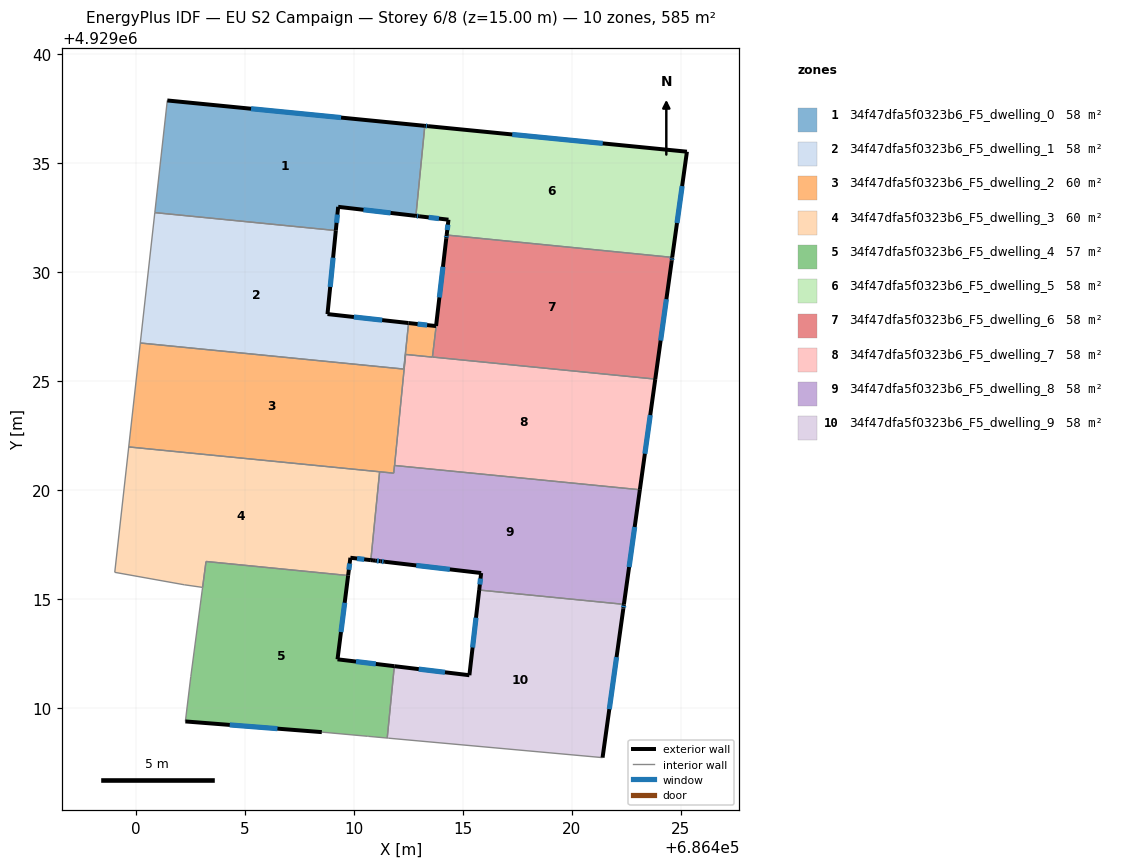
=== STOREY PLAN SPEC (per zone: floor XY polygon, exterior-wall plan segments, windows/doors) ===
zone 1: 34f47dfa5f0323b6_F5_dwelling_0  (57.8 m²)
  floor: (686413.26, 4929036.72) (686412.85, 4929032.58) (686409.29, 4929033.00) (686409.18, 4929031.91) (686400.88, 4929032.74) (686401.45, 4929037.88)
  exterior wall: (686409.18, 4929031.91) – (686409.29, 4929033.00)  [1.1 m]
    window: (686409.22, 4929032.27) – (686409.25, 4929032.65)  [0.4 m²]
  exterior wall: (686413.26, 4929036.72) – (686401.45, 4929037.88)  [11.9 m]
    window: (686409.42, 4929037.09) – (686405.29, 4929037.50)  [4.4 m²]
  exterior wall: (686409.29, 4929033.00) – (686412.85, 4929032.58)  [3.6 m]
    window: (686410.45, 4929032.87) – (686411.69, 4929032.72)  [1.3 m²]
  interior walls: 3
zone 2: 34f47dfa5f0323b6_F5_dwelling_1  (58.4 m²)
  floor: (686409.18, 4929031.91) (686408.80, 4929028.08) (686412.52, 4929027.67) (686412.30, 4929025.56) (686400.21, 4929026.75) (686400.88, 4929032.74)
  exterior wall: (686408.80, 4929028.08) – (686409.18, 4929031.91)  [3.9 m]
    window: (686408.92, 4929029.33) – (686409.06, 4929030.67)  [1.4 m²]
  exterior wall: (686412.52, 4929027.67) – (686408.80, 4929028.08)  [3.7 m]
    window: (686411.31, 4929027.80) – (686410.01, 4929027.95)  [1.4 m²]
  interior walls: 4
zone 3: 34f47dfa5f0323b6_F5_dwelling_2  (60.3 m²)
  floor: (686413.78, 4929027.53) (686413.61, 4929026.11) (686412.38, 4929026.23) (686411.84, 4929020.78) (686399.68, 4929021.99) (686400.21, 4929026.75) (686412.30, 4929025.56) (686412.52, 4929027.67)
  exterior wall: (686413.78, 4929027.53) – (686412.52, 4929027.67)  [1.3 m]
    window: (686413.37, 4929027.57) – (686412.93, 4929027.62)  [0.5 m²]
  interior walls: 9
zone 4: 34f47dfa5f0323b6_F5_dwelling_3  (60.2 m²)
  floor: (686411.19, 4929020.85) (686410.79, 4929016.79) (686409.85, 4929016.90) (686409.74, 4929016.08) (686403.22, 4929016.73) (686403.07, 4929015.54) (686402.23, 4929015.66) (686399.04, 4929016.23) (686399.68, 4929021.99)
  exterior wall: (686409.74, 4929016.08) – (686409.85, 4929016.90)  [0.8 m]
    window: (686409.78, 4929016.35) – (686409.81, 4929016.64)  [0.3 m²]
  exterior wall: (686409.85, 4929016.90) – (686410.79, 4929016.79)  [0.9 m]
    window: (686410.15, 4929016.87) – (686410.48, 4929016.83)  [0.3 m²]
  interior walls: 7
zone 5: 34f47dfa5f0323b6_F5_dwelling_4  (57.1 m²)
  floor: (686409.74, 4929016.08) (686409.26, 4929012.24) (686411.86, 4929011.93) (686411.54, 4929008.63) (686410.69, 4929008.71) (686410.64, 4929008.71) (686408.54, 4929008.90) (686402.28, 4929009.39) (686402.53, 4929011.45) (686403.23, 4929016.73)
  exterior wall: (686402.28, 4929009.39) – (686408.54, 4929008.90)  [6.3 m]
    window: (686404.31, 4929009.23) – (686406.50, 4929009.06)  [2.3 m²]
  exterior wall: (686409.26, 4929012.24) – (686409.74, 4929016.08)  [3.9 m]
    window: (686409.42, 4929013.49) – (686409.59, 4929014.83)  [1.4 m²]
  exterior wall: (686411.86, 4929011.93) – (686409.26, 4929012.24)  [2.6 m]
    window: (686411.02, 4929012.03) – (686410.11, 4929012.14)  [1.0 m²]
  interior walls: 8
zone 6: 34f47dfa5f0323b6_F5_dwelling_5  (57.5 m²)
  floor: (686425.29, 4929035.53) (686424.61, 4929030.68) (686414.27, 4929031.71) (686414.35, 4929032.41) (686413.00, 4929032.57) (686412.85, 4929032.58) (686413.26, 4929036.72) (686413.41, 4929036.70)
  exterior wall: (686412.85, 4929032.58) – (686413.00, 4929032.57)  [0.2 m]
    window: (686412.90, 4929032.58) – (686412.95, 4929032.57)  [0.1 m²]
  exterior wall: (686413.41, 4929036.70) – (686413.26, 4929036.72)  [0.1 m]
    window: (686413.36, 4929036.71) – (686413.31, 4929036.71)  [0.1 m²]
  exterior wall: (686425.29, 4929035.53) – (686413.41, 4929036.70)  [11.9 m]
    window: (686421.43, 4929035.91) – (686417.27, 4929036.32)  [4.4 m²]
  exterior wall: (686424.61, 4929030.68) – (686425.29, 4929035.53)  [4.9 m]
    window: (686424.83, 4929032.26) – (686425.07, 4929033.95)  [1.8 m²]
  exterior wall: (686414.35, 4929032.41) – (686414.27, 4929031.71)  [0.7 m]
    window: (686414.32, 4929032.18) – (686414.29, 4929031.93)  [0.3 m²]
  exterior wall: (686413.00, 4929032.57) – (686414.35, 4929032.41)  [1.4 m]
    window: (686413.44, 4929032.52) – (686413.91, 4929032.46)  [0.5 m²]
  interior walls: 2
zone 7: 34f47dfa5f0323b6_F5_dwelling_6  (58.2 m²)
  floor: (686424.61, 4929030.68) (686424.59, 4929030.53) (686423.84, 4929025.10) (686413.62, 4929026.11) (686413.78, 4929027.54) (686414.25, 4929031.56) (686414.27, 4929031.71)
  exterior wall: (686414.25, 4929031.56) – (686413.78, 4929027.54)  [4.0 m]
    window: (686414.10, 4929030.25) – (686413.93, 4929028.84)  [1.5 m²]
  exterior wall: (686414.27, 4929031.71) – (686414.25, 4929031.56)  [0.2 m]
    window: (686414.26, 4929031.66) – (686414.25, 4929031.61)  [0.1 m²]
  exterior wall: (686424.59, 4929030.53) – (686424.61, 4929030.68)  [0.2 m]
    window: (686424.60, 4929030.58) – (686424.61, 4929030.63)  [0.1 m²]
  exterior wall: (686423.84, 4929025.10) – (686424.59, 4929030.53)  [5.5 m]
    window: (686424.08, 4929026.86) – (686424.35, 4929028.76)  [2.0 m²]
  interior walls: 3
zone 8: 34f47dfa5f0323b6_F5_dwelling_7  (58.4 m²)
  floor: (686423.84, 4929025.10) (686423.13, 4929020.02) (686411.88, 4929021.13) (686412.38, 4929026.23) (686413.62, 4929026.11)
  exterior wall: (686423.13, 4929020.02) – (686423.84, 4929025.10)  [5.1 m]
    window: (686423.36, 4929021.67) – (686423.61, 4929023.45)  [1.9 m²]
  interior walls: 4
zone 9: 34f47dfa5f0323b6_F5_dwelling_8  (58.4 m²)
  floor: (686423.13, 4929020.02) (686422.40, 4929014.76) (686415.76, 4929015.42) (686415.85, 4929016.20) (686411.43, 4929016.72) (686411.23, 4929016.74) (686410.99, 4929016.77) (686410.89, 4929016.78) (686410.79, 4929016.79) (686411.19, 4929020.85) (686411.84, 4929020.78) (686411.87, 4929021.13)
  exterior wall: (686411.43, 4929016.72) – (686415.85, 4929016.20)  [4.4 m]
    window: (686412.87, 4929016.55) – (686414.41, 4929016.37)  [1.6 m²]
  exterior wall: (686411.23, 4929016.74) – (686411.43, 4929016.72)  [0.2 m]
    window: (686411.30, 4929016.73) – (686411.37, 4929016.72)  [0.1 m²]
  exterior wall: (686410.99, 4929016.77) – (686411.23, 4929016.74)  [0.2 m]
    window: (686411.07, 4929016.76) – (686411.15, 4929016.75)  [0.1 m²]
  exterior wall: (686410.89, 4929016.78) – (686410.99, 4929016.77)  [0.1 m]
  exterior wall: (686410.79, 4929016.79) – (686410.89, 4929016.78)  [0.1 m]
  exterior wall: (686422.40, 4929014.76) – (686423.13, 4929020.02)  [5.3 m]
    window: (686422.64, 4929016.47) – (686422.89, 4929018.31)  [1.9 m²]
  exterior wall: (686415.85, 4929016.20) – (686415.76, 4929015.42)  [0.8 m]
    window: (686415.82, 4929015.95) – (686415.79, 4929015.67)  [0.3 m²]
  interior walls: 5
zone 10: 34f47dfa5f0323b6_F5_dwelling_9  (58.1 m²)
  floor: (686422.40, 4929014.76) (686422.37, 4929014.57) (686421.42, 4929007.73) (686411.59, 4929008.62) (686411.54, 4929008.63) (686411.86, 4929011.93) (686415.31, 4929011.51) (686415.76, 4929015.42)
  exterior wall: (686422.37, 4929014.57) – (686422.40, 4929014.76)  [0.2 m]
    window: (686422.38, 4929014.63) – (686422.39, 4929014.70)  [0.1 m²]
  exterior wall: (686421.42, 4929007.73) – (686422.37, 4929014.57)  [6.9 m]
    window: (686421.73, 4929009.95) – (686422.06, 4929012.34)  [2.5 m²]
  exterior wall: (686415.31, 4929011.51) – (686411.86, 4929011.93)  [3.5 m]
    window: (686414.19, 4929011.65) – (686412.98, 4929011.79)  [1.3 m²]
  exterior wall: (686415.76, 4929015.42) – (686415.31, 4929011.51)  [3.9 m]
    window: (686415.61, 4929014.15) – (686415.45, 4929012.78)  [1.4 m²]
  interior walls: 4

=== DERIVED (storey summary) ===
Building: EU S2 Campaign
Storey: 6 of 8  (floor level z = 15.00 m)
Storey gross floor area: 584.6 m²
Zones on this storey: 10
  - 34f47dfa5f0323b6_F5_dwelling_0: floor 57.8 m²; exterior wall 16.6 m (49.7 m²); 3 window(s) 6.1 m²; WWR 12.2%
  - 34f47dfa5f0323b6_F5_dwelling_1: floor 58.4 m²; exterior wall 7.6 m (22.8 m²); 2 window(s) 2.8 m²; WWR 12.2%
  - 34f47dfa5f0323b6_F5_dwelling_2: floor 60.3 m²; exterior wall 1.3 m (3.8 m²); 1 window(s) 0.5 m²; WWR 12.2%
  - 34f47dfa5f0323b6_F5_dwelling_3: floor 60.2 m²; exterior wall 1.8 m (5.3 m²); 2 window(s) 0.6 m²; WWR 12.2%
  - 34f47dfa5f0323b6_F5_dwelling_4: floor 57.1 m²; exterior wall 12.8 m (38.3 m²); 3 window(s) 4.7 m²; WWR 12.2%
  - 34f47dfa5f0323b6_F5_dwelling_5: floor 57.5 m²; exterior wall 19.2 m (57.6 m²); 6 window(s) 7.0 m²; WWR 12.2%
  - 34f47dfa5f0323b6_F5_dwelling_6: floor 58.2 m²; exterior wall 9.8 m (29.5 m²); 4 window(s) 3.6 m²; WWR 12.2%
  - 34f47dfa5f0323b6_F5_dwelling_7: floor 58.4 m²; exterior wall 5.1 m (15.4 m²); 1 window(s) 1.9 m²; WWR 12.2%
  - 34f47dfa5f0323b6_F5_dwelling_8: floor 58.4 m²; exterior wall 11.2 m (33.6 m²); 5 window(s) 4.0 m²; WWR 12.0%
  - 34f47dfa5f0323b6_F5_dwelling_9: floor 58.1 m²; exterior wall 14.5 m (43.5 m²); 4 window(s) 5.3 m²; WWR 12.2%
Zone adjacency (shared interzone walls):
  - 34f47dfa5f0323b6_F5_dwelling_0 ↔ 34f47dfa5f0323b6_F5_dwelling_1
  - 34f47dfa5f0323b6_F5_dwelling_0 ↔ 34f47dfa5f0323b6_F5_dwelling_5
  - 34f47dfa5f0323b6_F5_dwelling_1 ↔ 34f47dfa5f0323b6_F5_dwelling_2
  - 34f47dfa5f0323b6_F5_dwelling_2 ↔ 34f47dfa5f0323b6_F5_dwelling_3
  - 34f47dfa5f0323b6_F5_dwelling_2 ↔ 34f47dfa5f0323b6_F5_dwelling_6
  - 34f47dfa5f0323b6_F5_dwelling_2 ↔ 34f47dfa5f0323b6_F5_dwelling_7
  - 34f47dfa5f0323b6_F5_dwelling_2 ↔ 34f47dfa5f0323b6_F5_dwelling_8
  - 34f47dfa5f0323b6_F5_dwelling_3 ↔ 34f47dfa5f0323b6_F5_dwelling_4
  - 34f47dfa5f0323b6_F5_dwelling_3 ↔ 34f47dfa5f0323b6_F5_dwelling_8
  - 34f47dfa5f0323b6_F5_dwelling_4 ↔ 34f47dfa5f0323b6_F5_dwelling_9
  - 34f47dfa5f0323b6_F5_dwelling_5 ↔ 34f47dfa5f0323b6_F5_dwelling_6
  - 34f47dfa5f0323b6_F5_dwelling_6 ↔ 34f47dfa5f0323b6_F5_dwelling_7
  - 34f47dfa5f0323b6_F5_dwelling_7 ↔ 34f47dfa5f0323b6_F5_dwelling_8
  - 34f47dfa5f0323b6_F5_dwelling_8 ↔ 34f47dfa5f0323b6_F5_dwelling_9